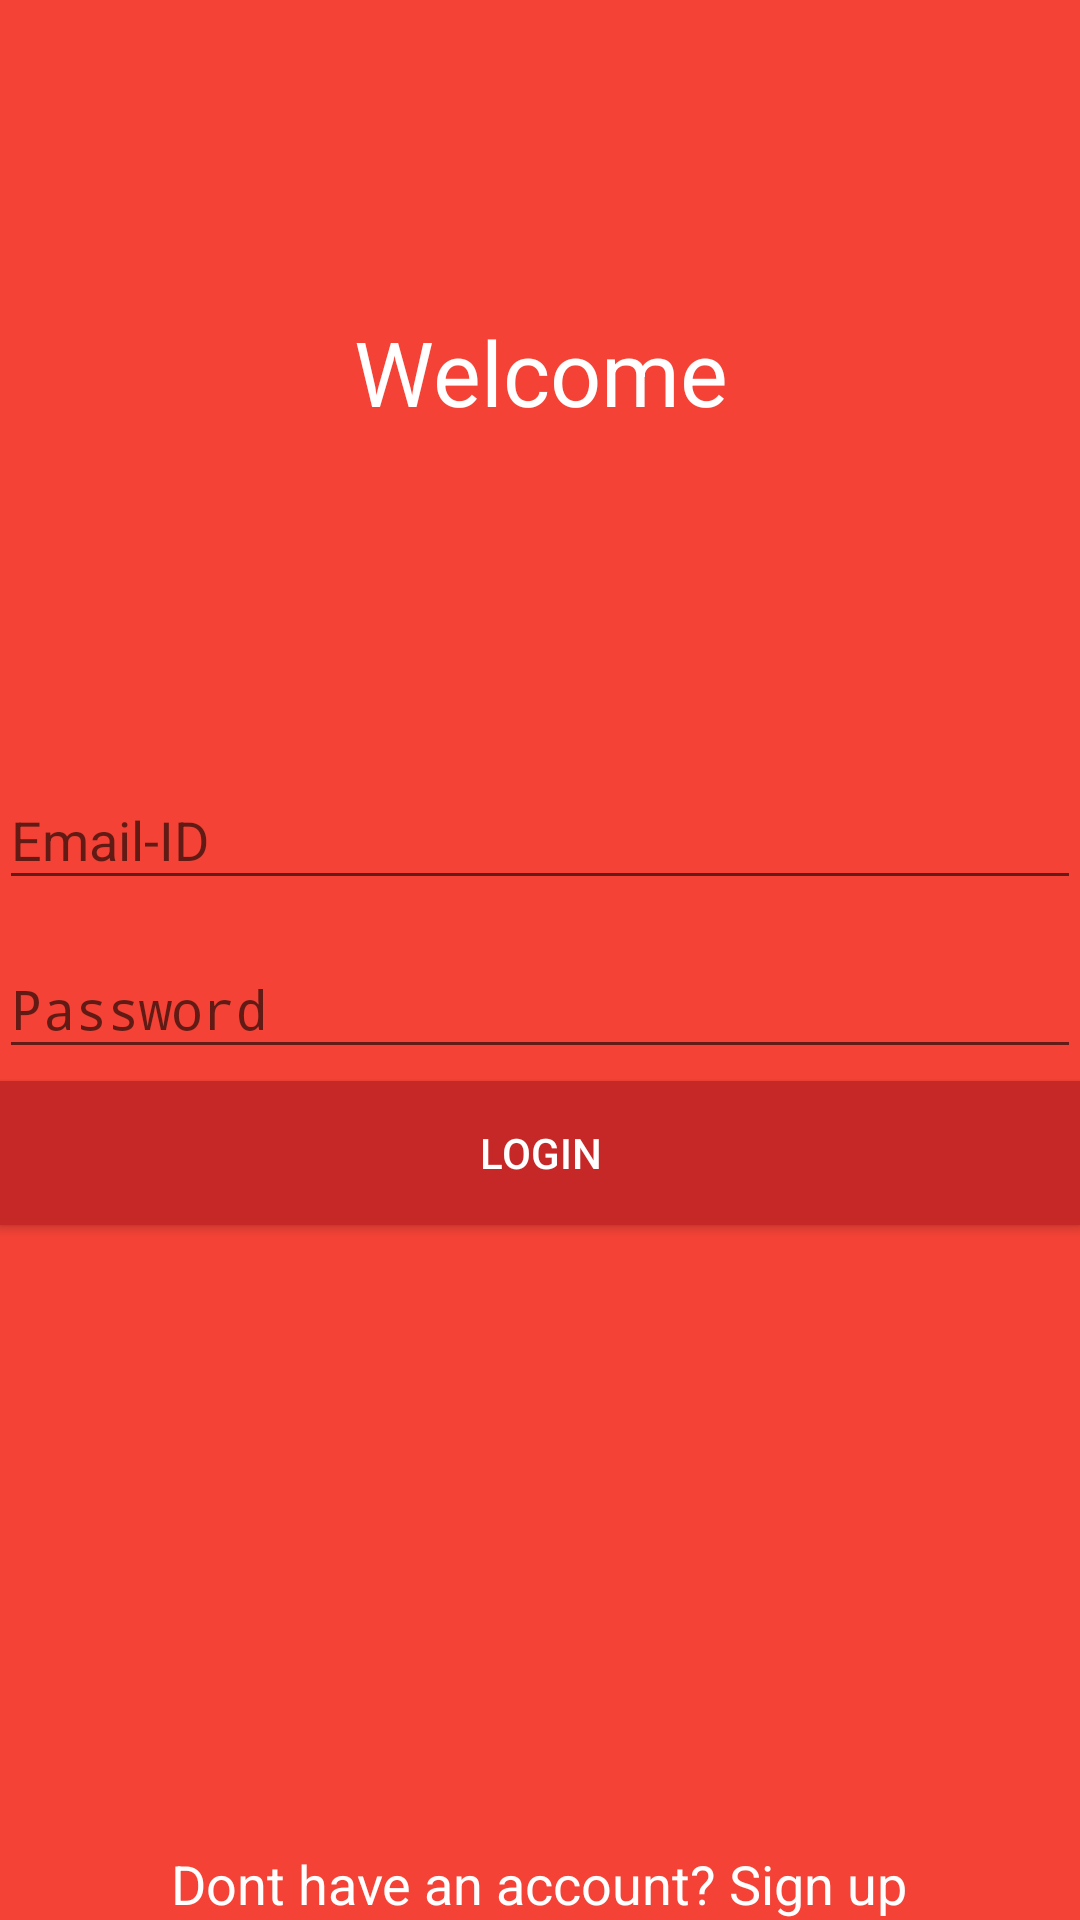

Produce the Android XML layout that renders to this screen, including the resource entries it uses.
<!-- AndroidManifest.xml: application theme AppTheme -->
<!-- res/layout/content_login.xml -->
<?xml version="1.0" encoding="utf-8"?>
<LinearLayout xmlns:android="http://schemas.android.com/apk/res/android"
    xmlns:tools="http://schemas.android.com/tools"
    android:background="#F44336"
    android:layout_width="match_parent"
    android:layout_height="match_parent"
    android:padding="@dimen/activity_horizontal_margin"
    tools:context=".LoginActivity"
    android:orientation="vertical">

    <RelativeLayout
        android:layout_width="match_parent"
        android:layout_height="wrap_content"
        android:layout_weight="0.5"
        android:orientation="vertical">

        <TextView
            android:layout_width="match_parent"
            android:layout_height="wrap_content"
            android:layout_centerInParent="true"
            android:gravity="center"
            android:text="Welcome"
            android:textSize="30sp"
            android:textColor="#ffffff"/>

    </RelativeLayout>


    <LinearLayout
        android:layout_width="match_parent"
        android:layout_height="wrap_content"
        android:layout_weight="0.5"
        android:orientation="vertical">

        <android.support.design.widget.TextInputLayout
            android:id="@+id/usernameWrapper"
            android:layout_width="match_parent"
            android:layout_height="wrap_content">

            <EditText
                android:id="@+id/loginEmail"
                android:layout_width="match_parent"
                android:layout_height="wrap_content"
                android:inputType="textEmailAddress"
                android:hint="Email-ID" />

        </android.support.design.widget.TextInputLayout>

        <android.support.design.widget.TextInputLayout
            android:id="@+id/passwordWrapper"
            android:layout_width="match_parent"
            android:layout_height="wrap_content"
            android:layout_below="@id/usernameWrapper"
            android:layout_marginTop="4dp">

            <EditText
                android:id="@+id/loginPassword"
                android:layout_width="match_parent"
                android:layout_height="wrap_content"
                android:inputType="textPassword"
                android:hint="Password"/>

        </android.support.design.widget.TextInputLayout>

        <android.support.v7.widget.AppCompatButton
            android:id="@+id/loginButton"
            android:layout_marginTop="4dp"
            android:layout_width="match_parent"
            android:layout_height="wrap_content"
            android:onClick="loginEmail"
            android:text="Login"
            android:background="#C62828"
            android:allowUndo="true"
            android:textColor="#ffffff" />



    </LinearLayout>

    <TextView
        android:layout_width="wrap_content"
        android:layout_height="wrap_content"
        android:textAppearance="?android:attr/textAppearanceMedium"
        android:text="Dont have an account? Sign up"
        android:id="@+id/textView2"
        android:layout_gravity="center_horizontal"
        android:clickable="true"
        android:onClick="signUp"
        android:textColor="#ffffff" />

</LinearLayout>
<!-- resources referenced by this layout -->
<resources>
  <style name="AppTheme" parent="Theme.AppCompat.Light.NoActionBar">
          
          <item name="colorPrimary">@color/colorPrimary</item>
          <item name="colorPrimaryDark">@color/colorPrimaryDark</item>
          <item name="colorAccent">@color/colorAccent</item>
      </style>
  <color name="colorPrimary">#f44336</color>
  <color name="colorPrimaryDark">#c62828</color>
  <color name="colorAccent">#64ffda</color>
</resources>
